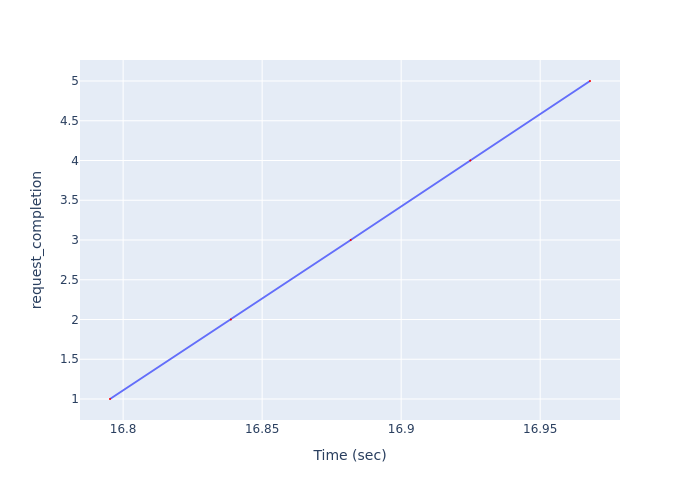

Source data for this figure (header and first rows):
Time (sec), request_completion
16.8, 1
16.84, 2
16.88, 3
16.92, 4
16.97, 5
